Labelled photos from "data", an image-classification folder in rokhayacoumbadiouf-bit/Atelier_Preparation_Donnees_Images. The possible labels are: cardboard, glass, metal, paper, plastic, trash.

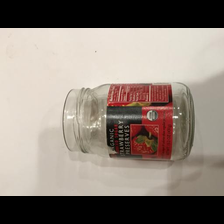
Label: glass

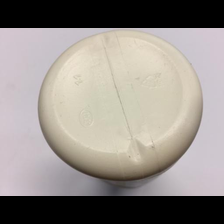
Label: plastic

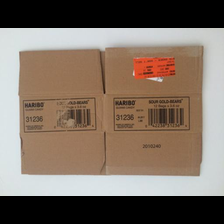
Label: cardboard

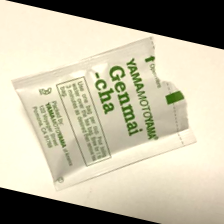
Label: trash

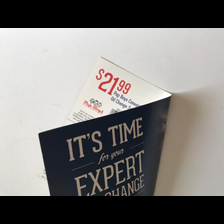
Label: paper

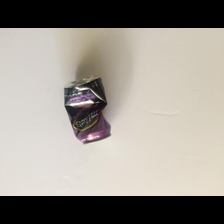
Label: metal
